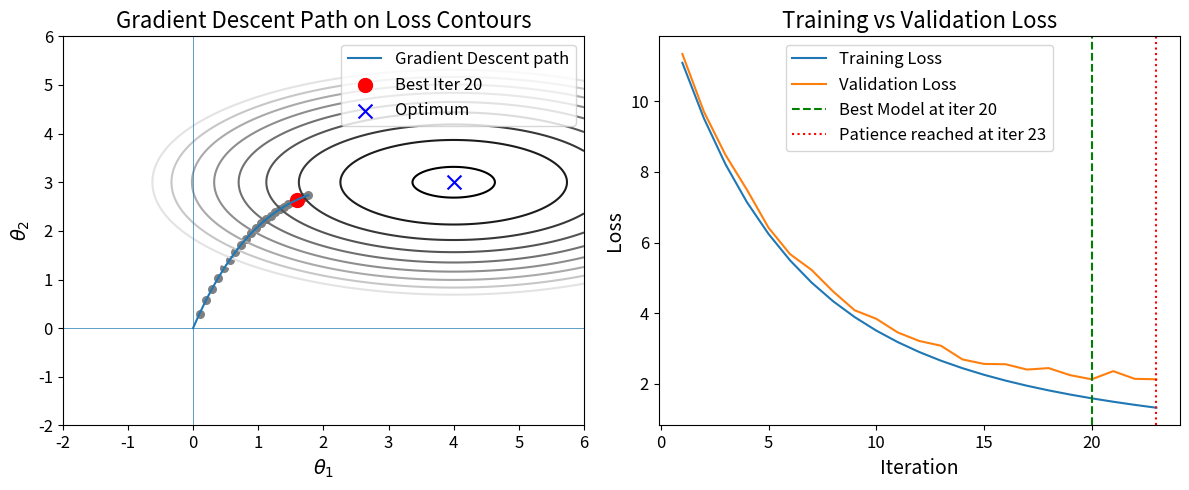

Reproduce this figure in Python.
import numpy as np
import matplotlib.pyplot as plt

# Global settings
plt.rcParams.update({
    'figure.figsize': (12, 5),
    'axes.titlesize': 16,
    'axes.labelsize': 14,
    'xtick.labelsize': 12,
    'ytick.labelsize': 12,
    'legend.fontsize': 12
})

# 1) Contour setup
theta1 = np.linspace(-2, 6, 400)
theta2 = np.linspace(-2, 6, 400)
T1, T2 = np.meshgrid(theta1, theta2)
opt = np.array([4.0, 3.0])
J = ((T1 - opt[0]) / 2)**2 + (T2 - opt[1])**2

def grad(theta):
    return np.array([(theta[0] - opt[0]) / 2,
                     2 * (theta[1] - opt[1])])

# 2) Gradient descent + early stopping simulation
eta = 0.05      # smaller step size for wider spread
max_iters = 200
patience = 3

theta = np.array([0.0, 0.0])
path = [theta.copy()]
train_loss = []
val_loss = []
best_val = np.inf
wait = 0
best_idx = 0
stop_idx = max_iters
np.random.seed(42)

for i in range(1, max_iters + 1):
    # gradient update
    theta = theta - eta * grad(theta)
    path.append(theta.copy())

    # training loss
    t_loss = ((theta - opt) * np.array([0.5, 1.0]))**2
    t_loss = t_loss.sum()
    train_loss.append(t_loss)

    # validation loss: train + 0.2 noise + slight bump past iter 8
    noise = np.random.normal(scale=0.1)
    v_loss = t_loss + 0.2 + noise
    if i > 8:
        v_loss += 0.04 * (i - 8)
    val_loss.append(v_loss)

    # early stopping on validation
    if v_loss < best_val:
        best_val = v_loss
        best_idx = i
        wait = 0
    else:
        wait += 1
        if wait >= patience:
            stop_idx = i
            break

# trim to stopping
total_iters = stop_idx
path = np.array(path[:total_iters+1])
iters = np.arange(1, total_iters+1)
train_loss = train_loss[:total_iters]
val_loss = val_loss[:total_iters]

# 3) Plotting
fig, (ax1, ax2) = plt.subplots(1, 2)

# Left: full contour + GD path
ax1.contour(T1, T2, J, levels=np.linspace(0.1, 6, 10), cmap='gray')
ax1.plot(path[:,0], path[:,1], '-', lw=1.5, label='Gradient Descent path')
# points in gray
ax1.scatter(path[1:,0], path[1:,1], s=30, color='gray')
# highlight best iteration
best_point = path[best_idx]
ax1.scatter(best_point[0], best_point[1], s=100, color='red',
            label=f'Best Iter {best_idx}')
# optimum marker
ax1.scatter(opt[0], opt[1], color='blue', marker='x', s=100,
            label='Optimum')
ax1.set_title('Gradient Descent Path on Loss Contours')
ax1.set_xlabel(r'$\theta_1$')
ax1.set_ylabel(r'$\theta_2$')
ax1.axhline(0, lw=0.5)
ax1.axvline(0, lw=0.5)
ax1.legend()

# Right: loss curves + markers
ax2.plot(iters, train_loss, label='Training Loss')
ax2.plot(iters, val_loss, label='Validation Loss')
ax2.axvline(best_idx, color='green', linestyle='--',
            label=f'Best Model at iter {best_idx}')
ax2.axvline(stop_idx, color='red', linestyle=':',
            label=f'Patience reached at iter {stop_idx}')
ax2.set_title('Training vs Validation Loss')
ax2.set_xlabel('Iteration')
ax2.set_ylabel('Loss')
ax2.legend()

plt.tight_layout()
plt.savefig(r"C:\Users\AskeElsøeEngmark\PycharmProjects\MastersThesis\figs\earlystop.png", dpi=300, bbox_inches='tight')
plt.show()
